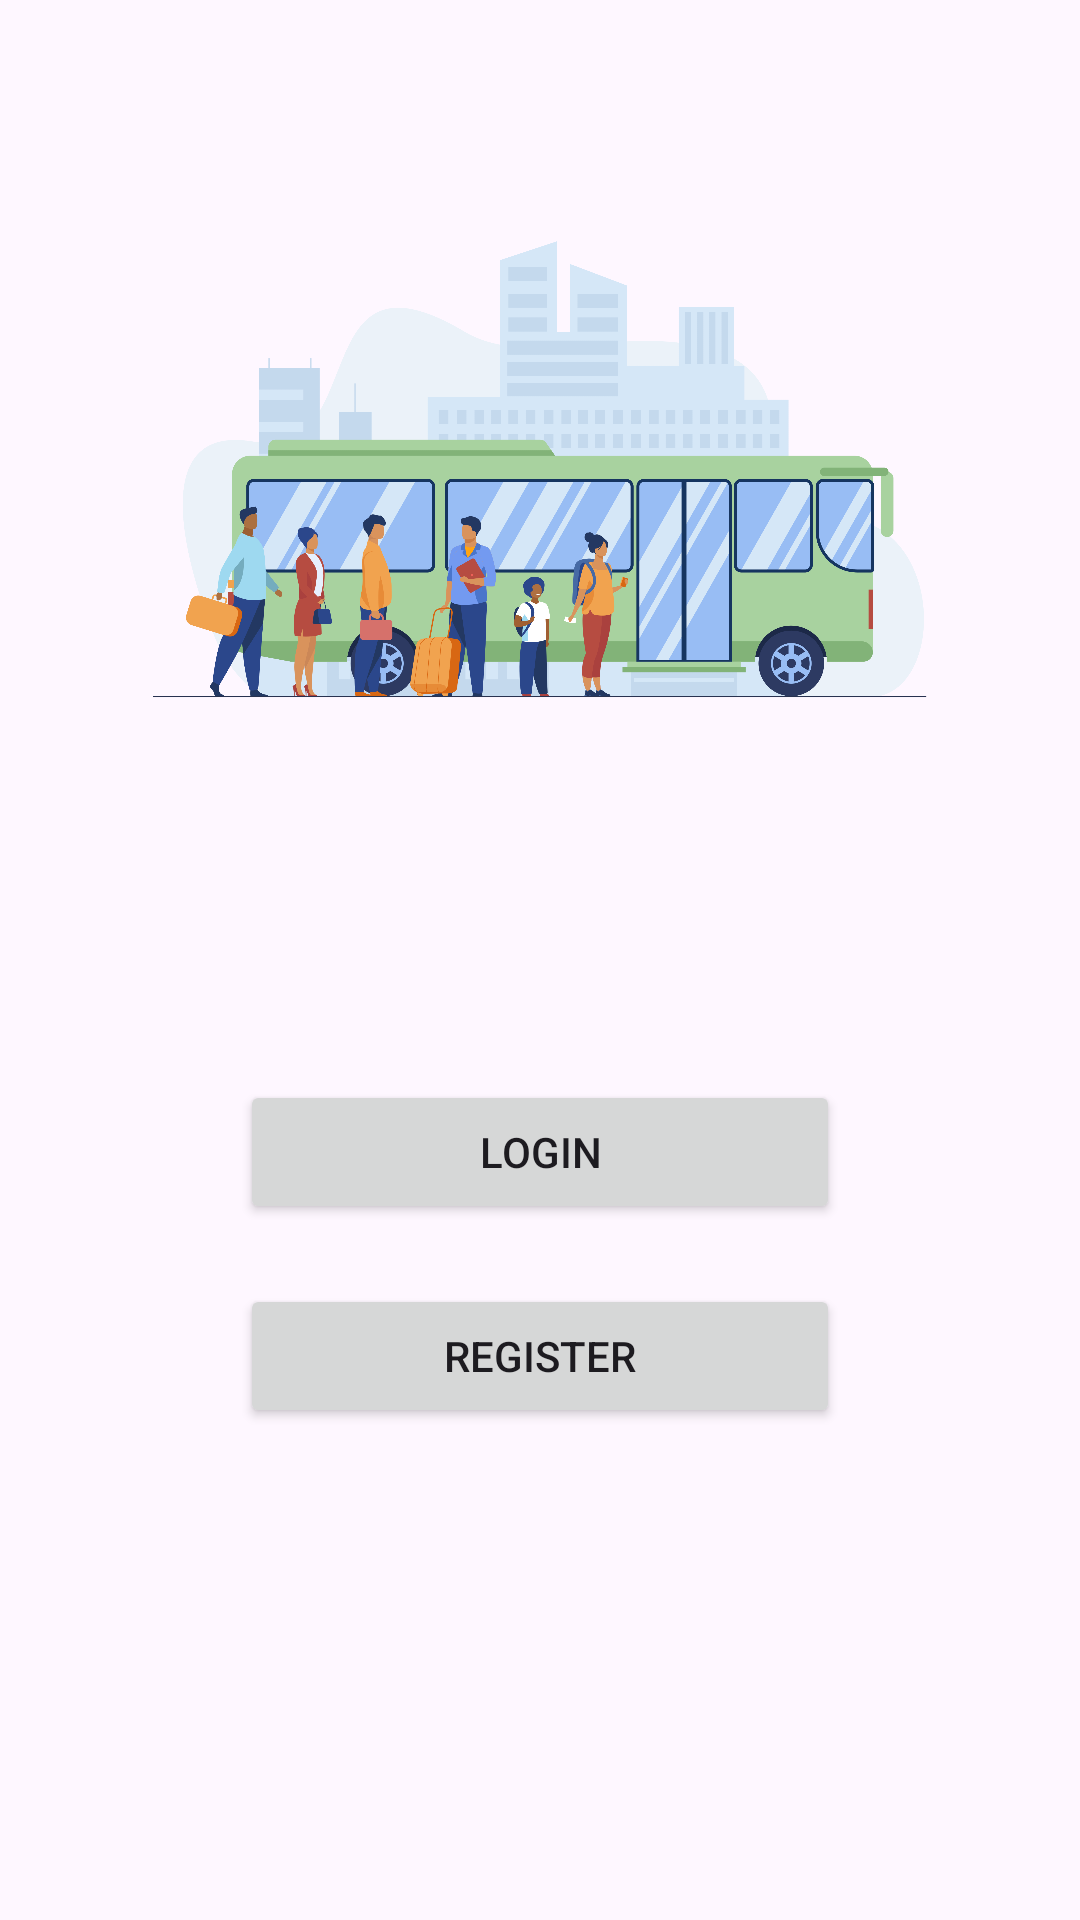

Produce the Android XML layout that renders to this screen, including the resource entries it uses.
<!-- AndroidManifest.xml: application theme Theme.MyApplication -->
<!-- res/layout/activity_main.xml -->
<?xml version="1.0" encoding="utf-8"?>
<ScrollView xmlns:android="http://schemas.android.com/apk/res/android"
    xmlns:app="http://schemas.android.com/apk/res-auto"
    xmlns:tools="http://schemas.android.com/tools"
    android:layout_width="match_parent"
    android:layout_height="match_parent"
    tools:context=".MainActivity">

    <RelativeLayout
        android:layout_width="match_parent"
        android:layout_height="wrap_content"
        android:layout_margin="15dp"
        android:padding="15dp">

        <ImageView
            android:id="@+id/imageView_logo"
            android:layout_width="match_parent"
            android:layout_height="wrap_content"
            android:layout_marginTop="30dp"
            android:adjustViewBounds="true"
            android:maxWidth="100dp"
            android:src="@drawable/logo" />


        <Button
            android:id="@+id/button_login"
            android:layout_width="match_parent"
            android:layout_height="wrap_content"
            android:layout_below="@+id/imageView_logo"
            android:layout_marginTop="100dp"
            android:text="@string/login"
            android:layout_marginLeft="50dp"
            android:layout_marginRight="50dp"/>

        <Button
            android:id="@+id/button_register"
            android:layout_width="match_parent"
            android:layout_height="wrap_content"
            android:layout_below="@+id/button_login"
            android:layout_marginTop="20dp"
            android:text="@string/register"
            android:layout_marginLeft="50dp"
            android:layout_marginRight="50dp"/>
    </RelativeLayout>

</ScrollView>
<!-- resources referenced by this layout -->
<resources>
  <!-- drawable logo: png bitmap (drawable, 388350 bytes) -->
  <string name="login">LOGIN</string>
  <string name="register">REGISTER</string>
  <style name="Theme.MyApplication" parent="Base.Theme.MyApplication" />
  <style name="Base.Theme.MyApplication" parent="Theme.Material3.DayNight.NoActionBar">
          
          
      </style>
</resources>
